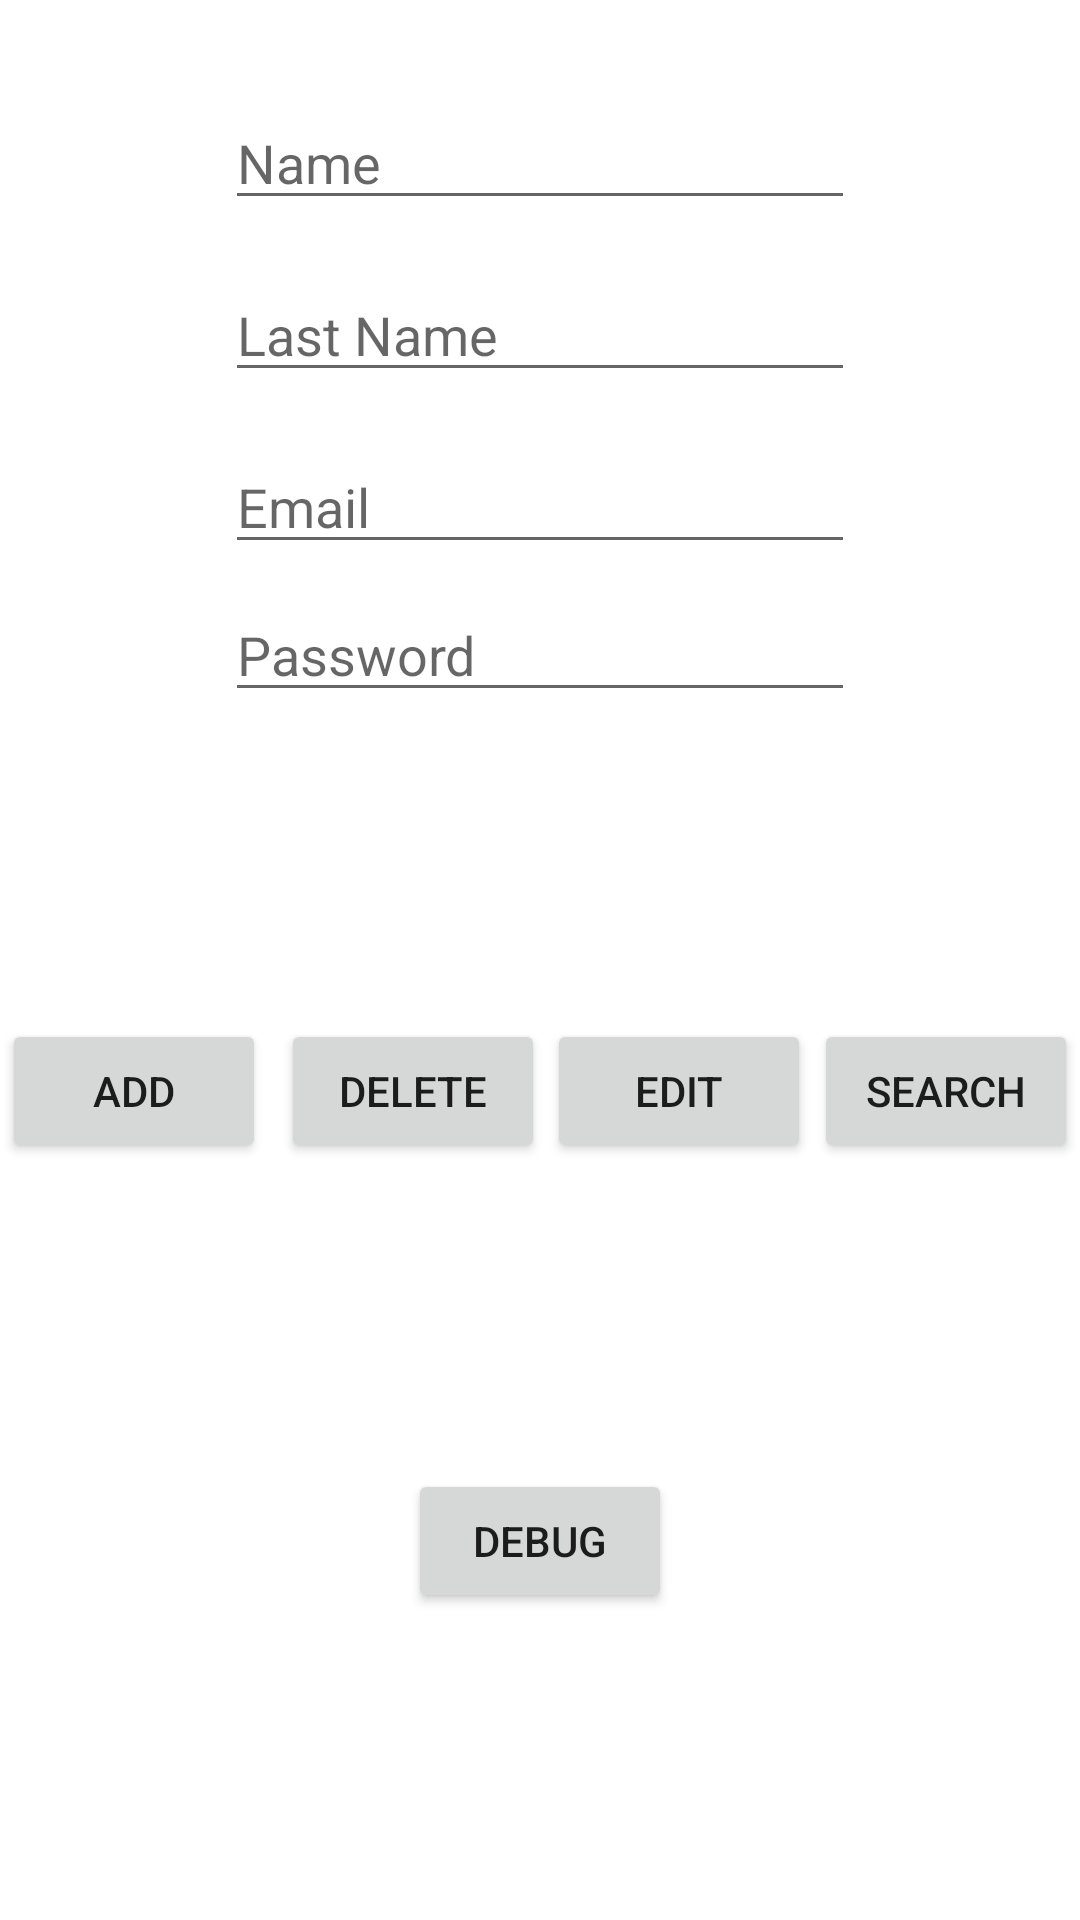

Layout XML and referenced resources for this Android screen:
<!-- AndroidManifest.xml: application theme Theme.Clase5 -->
<!-- res/layout/fragment_main.xml -->
<?xml version="1.0" encoding="utf-8"?>
<androidx.constraintlayout.widget.ConstraintLayout xmlns:android="http://schemas.android.com/apk/res/android"
    xmlns:app="http://schemas.android.com/apk/res-auto"
    xmlns:tools="http://schemas.android.com/tools"
    android:id="@+id/frameLayout"
    android:layout_width="match_parent"
    android:layout_height="match_parent"
    tools:context=".fragments.MainFragment">

    <EditText
        android:id="@+id/edt_name"
        android:layout_width="wrap_content"
        android:layout_height="wrap_content"
        android:layout_marginTop="32dp"
        android:layout_marginBottom="8dp"
        android:ems="10"
        android:hint="Name"
        android:inputType="textPersonName"
        app:layout_constraintBottom_toTopOf="@+id/edt_lastname"
        app:layout_constraintEnd_toEndOf="parent"
        app:layout_constraintStart_toStartOf="parent"
        app:layout_constraintTop_toTopOf="parent" />

    <EditText
        android:id="@+id/edt_lastname"
        android:layout_width="wrap_content"
        android:layout_height="wrap_content"
        android:layout_marginTop="8dp"
        android:layout_marginBottom="8dp"
        android:ems="10"
        android:hint="Last Name"
        android:inputType="textPersonName"
        app:layout_constraintBottom_toTopOf="@+id/edt_email"
        app:layout_constraintEnd_toEndOf="parent"
        app:layout_constraintStart_toStartOf="parent"
        app:layout_constraintTop_toBottomOf="@+id/edt_name" />

    <EditText
        android:id="@+id/edt_email"
        android:layout_width="wrap_content"
        android:layout_height="wrap_content"
        android:layout_marginTop="8dp"
        android:layout_marginBottom="8dp"
        android:ems="10"
        android:hint="Email"
        android:inputType="textEmailAddress"
        app:layout_constraintBottom_toTopOf="@+id/edt_pass"
        app:layout_constraintEnd_toEndOf="parent"
        app:layout_constraintStart_toStartOf="parent"
        app:layout_constraintTop_toBottomOf="@+id/edt_lastname" />

    <Button
        android:id="@+id/btn_add"
        android:layout_width="wrap_content"
        android:layout_height="wrap_content"
        android:layout_marginEnd="4dp"
        android:text="Add"
        app:layout_constraintBottom_toTopOf="@+id/btn_debug"
        app:layout_constraintEnd_toStartOf="@+id/btn_delete"
        app:layout_constraintStart_toStartOf="parent"
        app:layout_constraintTop_toBottomOf="@+id/edt_pass" />

    <Button
        android:id="@+id/btn_delete"
        android:layout_width="wrap_content"
        android:layout_height="wrap_content"
        android:text="Delete"
        app:layout_constraintBottom_toTopOf="@+id/btn_debug"
        app:layout_constraintEnd_toStartOf="@+id/btn_editar"
        app:layout_constraintStart_toEndOf="@+id/btn_add"
        app:layout_constraintTop_toBottomOf="@+id/edt_pass" />

    <Button
        android:id="@+id/btn_editar"
        android:layout_width="wrap_content"
        android:layout_height="wrap_content"
        android:text="Edit"
        app:layout_constraintBottom_toTopOf="@+id/btn_debug"
        app:layout_constraintEnd_toStartOf="@+id/btn_search"
        app:layout_constraintStart_toEndOf="@+id/btn_delete"
        app:layout_constraintTop_toBottomOf="@+id/edt_pass" />

    <Button
        android:id="@+id/btn_search"
        android:layout_width="wrap_content"
        android:layout_height="wrap_content"
        android:text="Search"
        app:layout_constraintBottom_toTopOf="@+id/btn_debug"
        app:layout_constraintEnd_toEndOf="parent"
        app:layout_constraintStart_toEndOf="@+id/btn_editar"
        app:layout_constraintTop_toBottomOf="@+id/edt_pass" />

    <Button
        android:id="@+id/btn_debug"
        android:layout_width="wrap_content"
        android:layout_height="wrap_content"
        android:text="Debug"
        app:layout_constraintBottom_toBottomOf="parent"
        app:layout_constraintEnd_toEndOf="parent"
        app:layout_constraintStart_toStartOf="parent"
        app:layout_constraintTop_toBottomOf="@+id/btn_delete" />

    <EditText
        android:id="@+id/edt_pass"
        android:layout_width="wrap_content"
        android:layout_height="wrap_content"
        android:layout_marginTop="8dp"
        android:ems="10"
        android:hint="Password"
        android:inputType="textPassword"
        app:layout_constraintEnd_toEndOf="parent"
        app:layout_constraintStart_toStartOf="parent"
        app:layout_constraintTop_toBottomOf="@+id/edt_email" />
</androidx.constraintlayout.widget.ConstraintLayout>
<!-- resources referenced by this layout -->
<resources>
  <style name="Theme.Clase5" parent="Theme.MaterialComponents.DayNight.DarkActionBar">
          
          <item name="colorPrimary">@color/purple_500</item>
          <item name="colorPrimaryVariant">@color/purple_700</item>
          <item name="colorOnPrimary">@color/white</item>
          
          <item name="colorSecondary">@color/teal_200</item>
          <item name="colorSecondaryVariant">@color/teal_700</item>
          <item name="colorOnSecondary">@color/black</item>
          
          <item name="android:statusBarColor">?attr/colorPrimaryVariant</item>
          
      </style>
  <!-- not gathered from this repository: default colours our renderer supplied (Android Studio template values) -->
  <color name="purple_500">#FF6200EE</color>
  <color name="purple_700">#FF3700B3</color>
  <color name="teal_200">#FF03DAC5</color>
  <color name="teal_700">#FF018786</color>
  <color name="black">#FF000000</color>
  <color name="white">#FFFFFFFF</color>
</resources>
